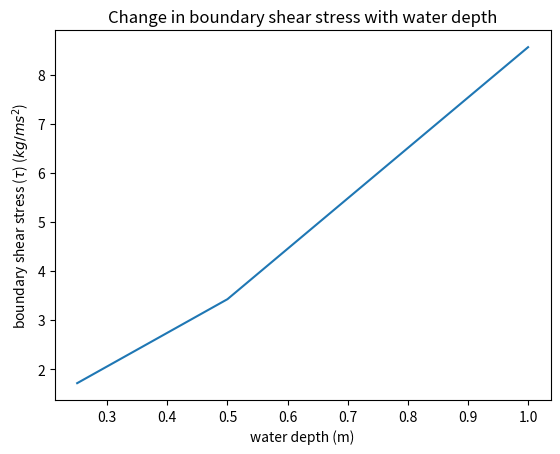

This chart was generated by the following Python code:
# we'll be doing some math and plotting
import numpy as np
import matplotlib.pyplot as plt

# here we'll write our function
# if a variable is given a value when the function is defined, that value will act as a default
# here, density will always be 1000 (kg/m^3) unless the user specifies otherwise
# the red code in triple quotation marks is documentation. It tells us about how this function works.

def calc_boundary_shear(depth, theta, density = 1000, g = 9.81):
    """This function calculates boundary shear stress
    
    Parameters
    ----------
    depth : float
        depth of streamflow in meters
        
    theta : float
        slope of riverbed in degrees
        
    density : float, optional
        density of fluid in kg/m^3
        default is 1000
        
    g : float, optional
        acceleration due to gravity in m/s^2
        default is 9.81
        
    returns boundary shear stress in N/m^2 (kg/m s^2)
        """
    tau_b = density*g*depth*np.sin(np.deg2rad(theta))
    
    return tau_b

# now let's test our function on a 0.1 degree slope
# remember to assign a variable to "capture" the output

low_flow_tau_b = calc_boundary_shear(0.1, 0.1)
mid_flow_tau_b = calc_boundary_shear(0.2, 0.1)
high_flow_tau_b = calc_boundary_shear(0.5, 0.1)

# print our values to check them out
print('boundary shear stress at low flow: ', low_flow_tau_b, 'kg/ms^2')
print('boundary shear stress at mid flow: ', mid_flow_tau_b, 'kg/ms^2')
print('boundary shear stress at high flow: ', high_flow_tau_b, 'kg/ms^2')

# finally, let's make a plot to inspect that relationship between boundary shear stress and water depth

# convert our values into arrays
tau_b_values = np.array([low_flow_tau_b, mid_flow_tau_b, high_flow_tau_b])
water_depths = np.array([0.25, 0.5, 1.0])

# make the plot
plt.plot(water_depths, tau_b_values)
plt.title('Change in boundary shear stress with water depth')
plt.xlabel('water depth (m)')
plt.ylabel('boundary shear stress ($\u03C4$) ($kg/ms^2$)')
plt.show()

# solution to question 1
def calc_crit_shear(d_i, d_50, particle_density = 2670, fluid_density = 1000, g = 9.81):
    """This function calculates the critical shear stress required to move a quartz grain of a given size (d_i) 
    over a streambed of median grain size d_50
    
    Parameters
    ----------
    d_i : float
        grain size of interest in meters
        
    d_50 : float
        median grain size of streambed in meters
        
    particle_density : float, optional
        density of the particle in kg/m^3
        default is 2670
    
    fluid_density : float, optional
        density of fluid in kg/m^3
        default is 1000
        
    g : float, optional
        acceleration due to gravity in m/s^2
        default is 9.81
        
    returns the critical shear stress in N/m^2 (kg/m s^2)
    """
    
    tau_c_dimensionless = 0.0834 * (d_i/d_50)**(-0.872)
    
    tau_c = tau_c_dimensionless*g*(particle_density - fluid_density)*d_i
    
    return tau_c

# solution to question 2

# I found grain sizes in mm, so first I convert to m
coarse_pebble = 32/1000
v_fine_sand = (1/8)/1000
med_silt = (1/32)/1000
v_coarse_sand = 2/1000 # this is for the median grain size on the bed

# now I run the function once for each particle size
tau_crit_pebble = calc_crit_shear(coarse_pebble, v_coarse_sand)
tau_crit_sand = calc_crit_shear(v_fine_sand, v_coarse_sand)
tau_crit_silt = calc_crit_shear(med_silt, v_coarse_sand)

# print critical shear stress values
print('critical shear stress for coarse pebble: ', tau_crit_pebble, 'kg/ms^2')
print('critical shear stress for very fine sand: ', tau_crit_sand, 'kg/ms^2')
print('critical shear stress for medium silt: ', tau_crit_silt, 'kg/ms^2')